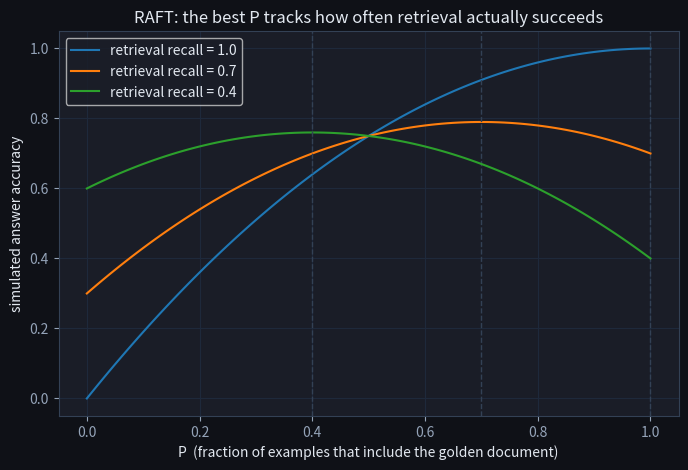

Generate this figure with matplotlib:
import numpy as np
import matplotlib.pyplot as plt

plt.rcParams['figure.facecolor'] = '#0f1117'
plt.rcParams['axes.facecolor'] = '#1a1d27'
plt.rcParams['text.color'] = '#e2e8f0'
plt.rcParams['axes.labelcolor'] = '#e2e8f0'
plt.rcParams['xtick.color'] = '#94a3b8'
plt.rcParams['ytick.color'] = '#94a3b8'
plt.rcParams['axes.edgecolor'] = '#334155'
plt.rcParams['axes.grid'] = True
plt.rcParams['grid.color'] = '#1e293b'
plt.rcParams['figure.figsize'] = (8, 5)
np.random.seed(0)

CORPUS = {
    'refund_window': 'Refunds are accepted within 30 days of purchase.',
    'refund_how':    'To request a refund, email support with your order number.',
    'shipping_std':  'Standard shipping takes 3 to 5 business days.',
    'shipping_intl': 'International shipping can take up to 2 weeks.',
    'password':      'Reset your password from the account settings page.',
}
QA = [
    ('How long do I have to get a refund?', 'refund_window', '30 days'),
    ('How do I request a refund?',          'refund_how',    'email support with your order number'),
    ('How long is standard shipping?',      'shipping_std',  '3 to 5 business days'),
]
keys = list(CORPUS)
print(len(keys), 'chunks,', len(QA), 'questions')

rng = np.random.default_rng(0)

def make_example(question, golden_key, answer, P=0.7, n_distract=2):
    include_golden = rng.random() < P
    distractors = [k for k in keys if k != golden_key]
    chosen = list(rng.choice(distractors, size=n_distract, replace=False))
    if include_golden:
        chosen.append(golden_key)
    rng.shuffle(chosen)
    context = [CORPUS[k] for k in chosen]
    if include_golden:
        cot = 'Reason: ##begin_quote## ' + CORPUS[golden_key] + ' ##end_quote## -> ' + answer
    else:
        cot = 'Reason: context lacks the answer; from domain knowledge -> ' + answer
    return {'question': question, 'context': context, 'has_golden': include_golden, 'target': cot}

ex = make_example(*QA[0])
for k, v in ex.items():
    print(k, '::', v)

def accuracy(P, r):
    u = 1.0 - (1.0 - P)**2     # skill at USING retrieved context (needs golden-present training)
    m = 1.0 - P**2             # skill at MEMORY fallback (needs distractor-only training)
    return r * u + (1.0 - r) * m

for r in [1.0, 0.7, 0.4]:
    best_P = max(np.linspace(0, 1, 101), key=lambda P: accuracy(P, r))
    print('recall=' + str(r), '-> best P ~', round(best_P, 2), ' acc=', round(accuracy(best_P, r), 2))

Ps = np.linspace(0, 1, 101)
plt.figure()
for r in [1.0, 0.7, 0.4]:
    acc = [accuracy(P, r) for P in Ps]
    plt.plot(Ps, acc, label='retrieval recall = ' + str(r))
    pstar = Ps[int(np.argmax(acc))]
    plt.axvline(pstar, color='#334155', ls='--', lw=1)
plt.xlabel('P  (fraction of examples that include the golden document)')
plt.ylabel('simulated answer accuracy')
plt.title('RAFT: the best P tracks how often retrieval actually succeeds')
plt.legend()
plt.show()

sketch = '''
from datasets import Dataset
from trl import SFTTrainer
from peft import LoraConfig

# 1. Build RAFT rows: {'prompt': question + context, 'completion': cited_cot}
rows = [{'prompt': fmt(ex), 'completion': ex['target']} for ex in raft_examples]
ds = Dataset.from_list(rows)

# 2. LoRA-sized SFT on the RAG task
trainer = SFTTrainer(
    model='meta-llama/Llama-3.2-3B',
    train_dataset=ds,
    peft_config=LoraConfig(r=16, lora_alpha=32, task_type='CAUSAL_LM'),
)
trainer.train()
'''
print(sketch)

def make_example_hard(question, golden_key, answer, P=0.7, n_distract=2):
    topic = golden_key.split('_')[0]
    # TODO(you): prefer distractors whose key starts with `topic`; fall back to others.
    hard = None  # <- replace
    raise NotImplementedError

# ---- checker (uncomment once implemented) ----
# ex = make_example_hard(*QA[0], P=1.0, n_distract=1)
# assert any(k.startswith('refund') for k in [] )  # see solution
print('implement make_example_hard, then check against the solution below')
